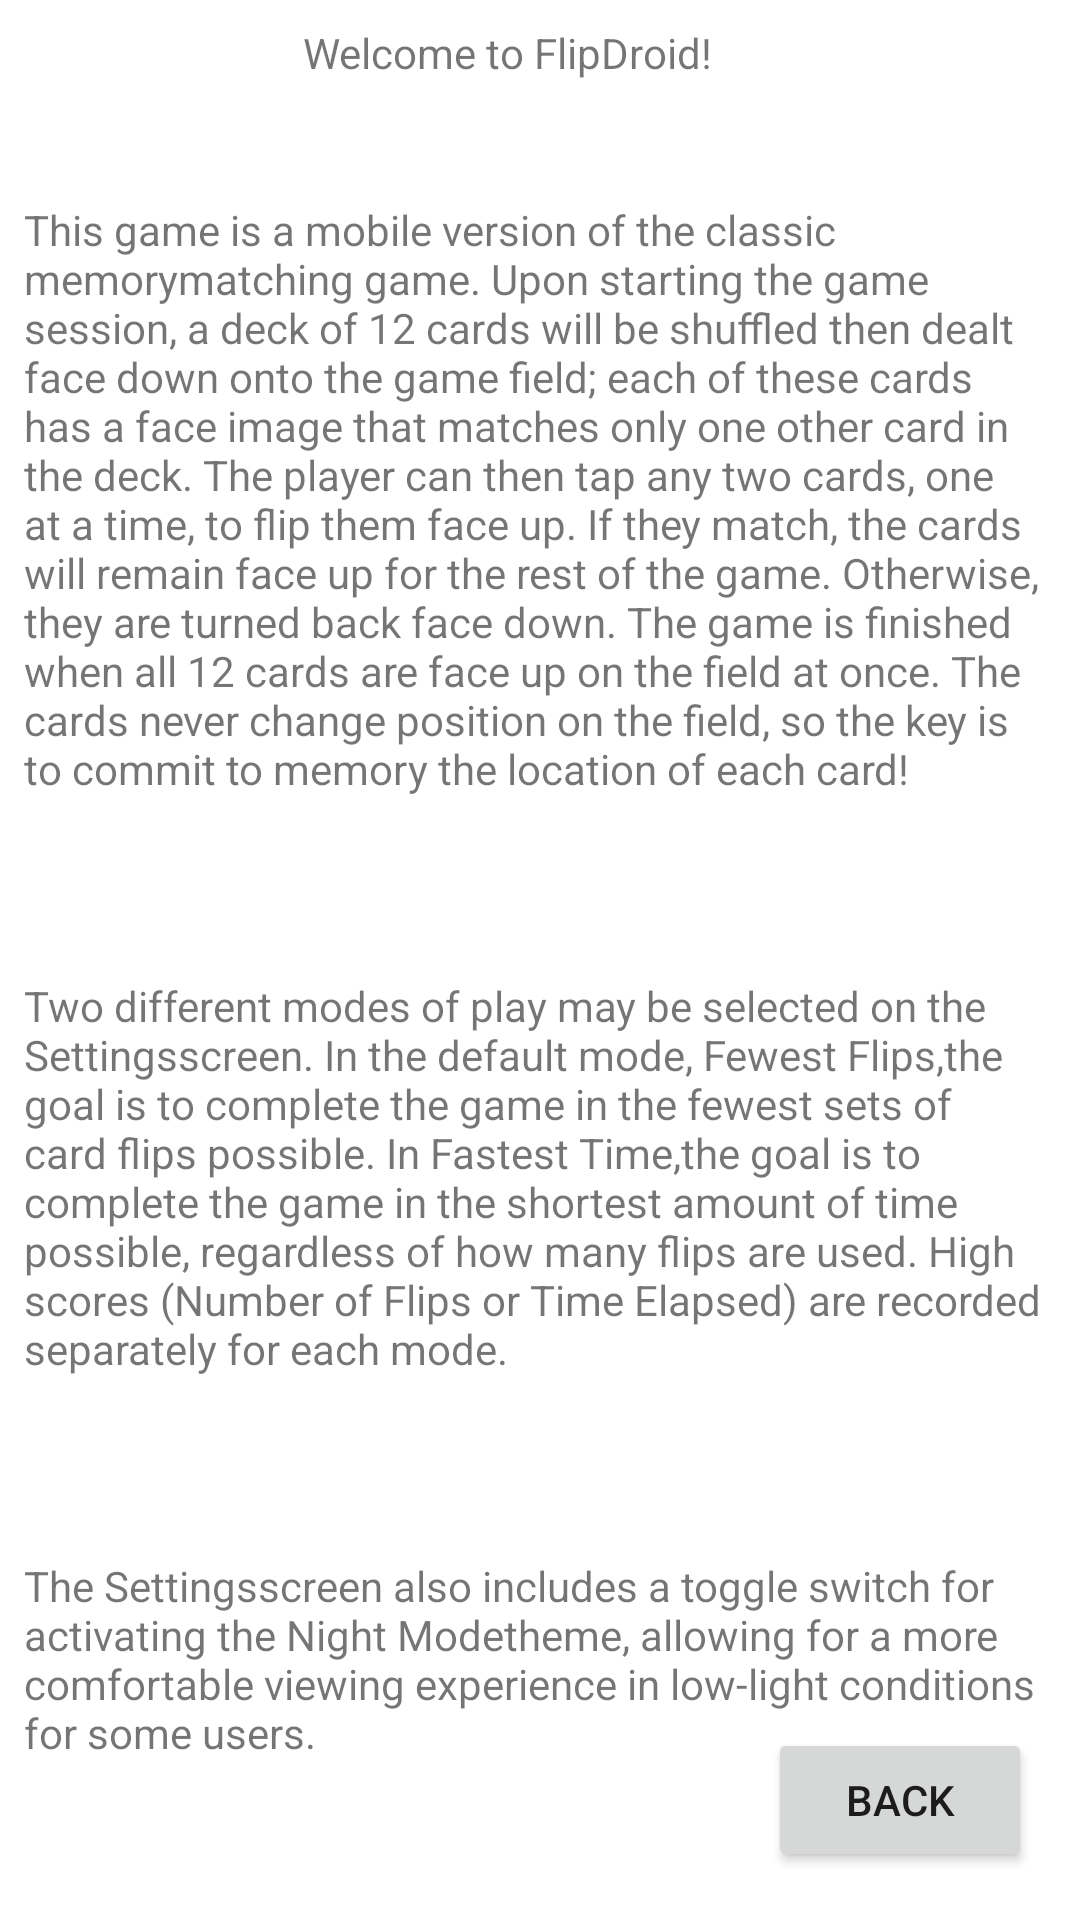

Produce the Android XML layout that renders to this screen, including the resource entries it uses.
<!-- AndroidManifest.xml: application theme Theme.FlipDroid -->
<!-- res/layout/activity_help.xml -->
<?xml version="1.0" encoding="utf-8"?>
<androidx.constraintlayout.widget.ConstraintLayout xmlns:android="http://schemas.android.com/apk/res/android"
    xmlns:app="http://schemas.android.com/apk/res-auto"
    xmlns:tools="http://schemas.android.com/tools"
    android:id="@+id/act_help"
    android:layout_width="match_parent"
    android:layout_height="match_parent"
    tools:context=".Help">

    <TextView
        android:id="@+id/txt_help"
        android:layout_width="158dp"
        android:layout_height="39dp"
        android:layout_marginStart="8dp"
        android:layout_marginLeft="8dp"
        android:layout_marginTop="8dp"
        android:layout_marginEnd="8dp"
        android:layout_marginRight="8dp"
        android:text="@string/help_text1"
        app:layout_constraintEnd_toEndOf="parent"
        app:layout_constraintStart_toStartOf="parent"
        app:layout_constraintTop_toTopOf="parent" />

    <TextView
        android:id="@+id/txt_help2"
        android:layout_width="0dp"
        android:layout_height="wrap_content"
        android:layout_marginStart="8dp"
        android:layout_marginLeft="8dp"
        android:layout_marginTop="20dp"
        android:layout_marginEnd="8dp"
        android:layout_marginRight="8dp"
        android:text="@string/help_text2"
        app:layout_constraintEnd_toEndOf="parent"
        app:layout_constraintStart_toStartOf="parent"
        app:layout_constraintTop_toBottomOf="@+id/txt_help" />

    <TextView
        android:id="@+id/txt_help3"
        android:layout_width="0dp"
        android:layout_height="wrap_content"
        android:layout_marginStart="8dp"
        android:layout_marginLeft="8dp"
        android:layout_marginTop="60dp"
        android:layout_marginEnd="8dp"
        android:layout_marginRight="8dp"
        android:text="@string/help_text3"
        app:layout_constraintEnd_toEndOf="parent"
        app:layout_constraintHorizontal_bias="0.0"
        app:layout_constraintStart_toStartOf="parent"
        app:layout_constraintTop_toBottomOf="@+id/txt_help2" />

    <TextView
        android:id="@+id/txt_help4"
        android:layout_width="0dp"
        android:layout_height="wrap_content"
        android:layout_marginStart="8dp"
        android:layout_marginLeft="8dp"
        android:layout_marginTop="60dp"
        android:layout_marginEnd="8dp"
        android:layout_marginRight="8dp"
        android:text="@string/help_text4"
        app:layout_constraintEnd_toEndOf="parent"
        app:layout_constraintStart_toStartOf="parent"
        app:layout_constraintTop_toBottomOf="@+id/txt_help3" />

    <Button
        android:id="@+id/btn_back_help"
        android:layout_width="wrap_content"
        android:layout_height="wrap_content"
        android:layout_marginEnd="16dp"
        android:layout_marginRight="16dp"
        android:layout_marginBottom="16dp"
        android:onClick="backButtonHandler"
        android:text="@string/go_back"
        app:layout_constraintBottom_toBottomOf="parent"
        app:layout_constraintEnd_toEndOf="parent" />
</androidx.constraintlayout.widget.ConstraintLayout>
<!-- resources referenced by this layout -->
<resources>
  <string name="go_back">BACK</string>
  <string name="help_text1">Welcome to FlipDroid!</string>
  <string name="help_text2">This game is a mobile version of the classic "memory" matching game. Upon starting the game session, a deck of 12 cards will be shuffled then dealt face down
      onto the game field; each of these cards has a face image that matches only one other card in the deck.
      The player can then tap any two cards, one at a time, to flip them face up. If they match,
      the cards will remain face up for the rest of the game. Otherwise, they are turned back face down. The game is
      finished when all 12 cards are face up on the field at once. The cards never change position on the field, so the
      key is to commit to memory the location of each card!</string>
  <string name="help_text3">
          Two different modes of play may be selected on the "Settings" screen. In the default mode, "Fewest Flips,"
          the goal is to complete the game in the fewest sets of card flips possible. In "Fastest Time," the goal
          is to complete the game in the shortest amount of time possible, regardless of how many flips are used.
          High scores (Number of Flips or Time Elapsed) are recorded separately for each mode.
      </string>
  <string name="help_text4">
          The "Settings" screen also includes a toggle switch for activating the "Night Mode" theme, allowing for a more
          comfortable viewing experience in low-light conditions for some users.
      </string>
  <style name="Theme.FlipDroid" parent="Theme.MaterialComponents.DayNight.DarkActionBar">
          
          <item name="colorPrimary">@color/purple_500</item>
          <item name="colorPrimaryVariant">@color/purple_700</item>
          <item name="colorOnPrimary">@color/backgroundColor</item>
          
          <item name="colorSecondary">@color/teal_200</item>
          <item name="colorSecondaryVariant">@color/teal_700</item>
          <item name="colorOnSecondary">@color/textColor</item>
          
          <item name="android:statusBarColor" tools:targetApi="l">?attr/colorPrimaryVariant</item>
          
      </style>
  <color name="purple_500">#FF6200EE</color>
  <color name="purple_700">#FF3700B3</color>
  <color name="backgroundColor">#FCFCFC</color>
  <color name="teal_200">#FF03DAC5</color>
  <color name="teal_700">#FF018786</color>
  <color name="textColor">#000000</color>
</resources>
